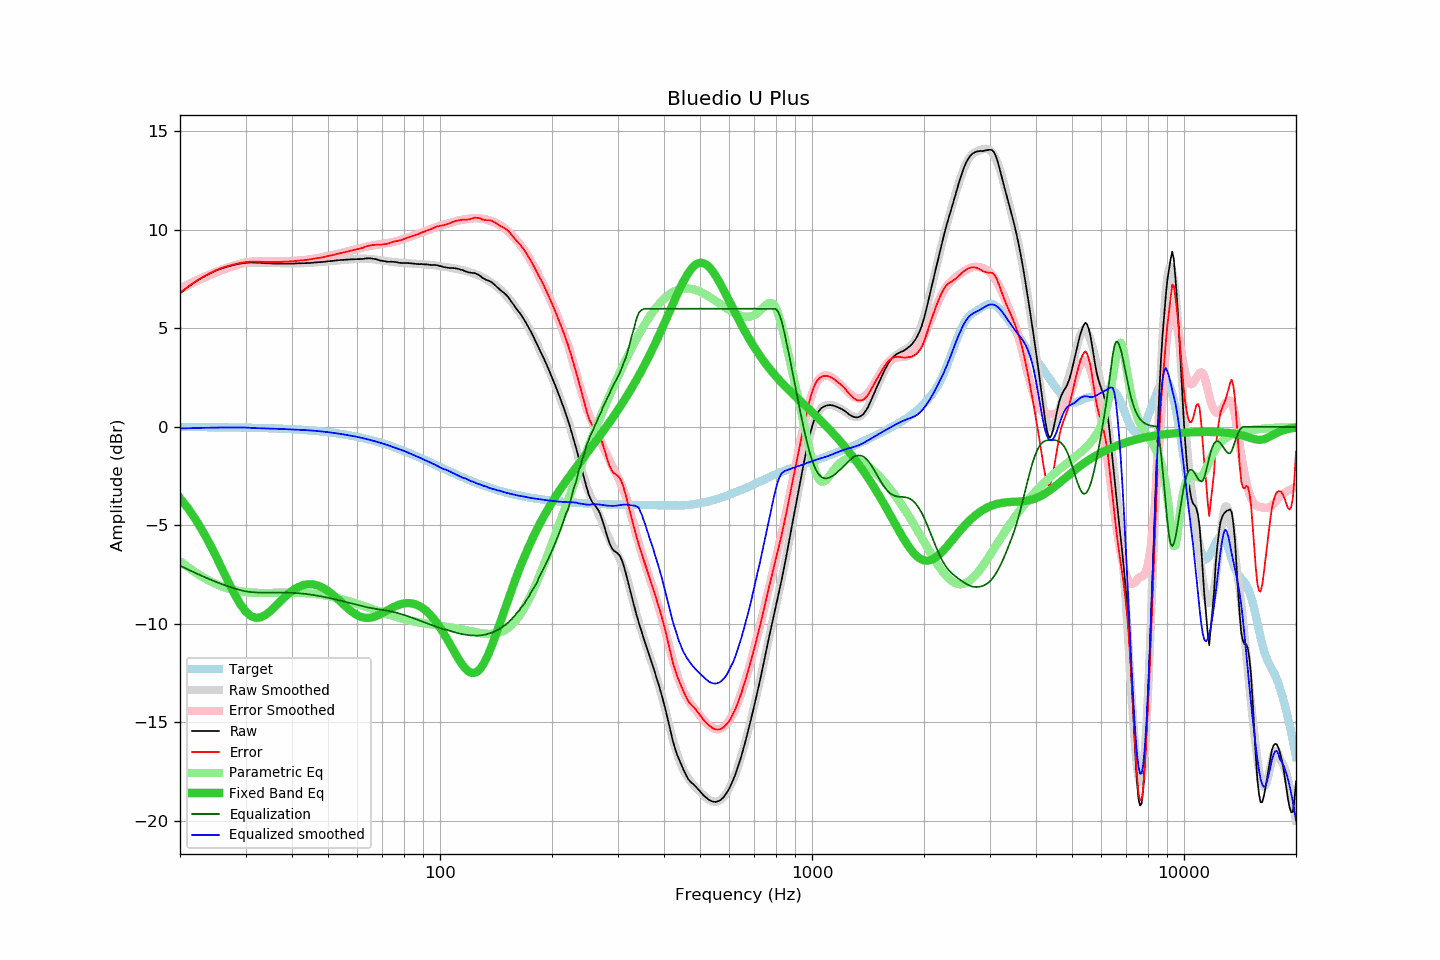

The data file committed next to this chart (first rows):
frequency, raw, error, smoothed, error_smoothed, equalization, parametric_eq, equalized_raw, equalized_smoothed, target
20, 6.79, 6.80, 6.96, 7.04, -7.04, -3.61, -0.25, -0.08, -0.01
21, 7.10, 7.11, 7.17, 7.24, -7.24, -4.12, -0.14, -0.07, -0.01
22, 7.37, 7.38, 7.36, 7.41, -7.41, -4.68, -0.04, -0.06, -0.01
23, 7.59, 7.60, 7.53, 7.58, -7.58, -5.28, 0.01, -0.05, -0.01
24, 7.78, 7.79, 7.69, 7.73, -7.73, -5.91, 0.05, -0.04, -0.01
25, 7.94, 7.96, 7.83, 7.87, -7.87, -6.57, 0.07, -0.03, -0.02
26, 8.06, 8.08, 7.96, 7.99, -7.99, -7.24, 0.07, -0.03, -0.02
27, 8.15, 8.17, 8.07, 8.10, -8.10, -7.89, 0.05, -0.03, -0.02
28, 8.23, 8.26, 8.17, 8.20, -8.20, -8.48, 0.03, -0.03, -0.03
29, 8.29, 8.32, 8.25, 8.28, -8.28, -8.98, 0.01, -0.03, -0.03
30, 8.33, 8.37, 8.32, 8.35, -8.35, -9.36, -0.02, -0.03, -0.04
31, 8.35, 8.39, 8.34, 8.38, -8.38, -9.60, -0.03, -0.05, -0.04
32, 8.34, 8.39, 8.34, 8.40, -8.40, -9.70, -0.07, -0.06, -0.05
33, 8.33, 8.38, 8.34, 8.41, -8.41, -9.66, -0.08, -0.07, -0.05
34, 8.31, 8.37, 8.34, 8.42, -8.42, -9.54, -0.11, -0.08, -0.06
35, 8.30, 8.37, 8.33, 8.41, -8.41, -9.35, -0.11, -0.08, -0.07
36, 8.29, 8.37, 8.32, 8.41, -8.41, -9.13, -0.12, -0.09, -0.08
37, 8.29, 8.38, 8.31, 8.41, -8.41, -8.90, -0.12, -0.10, -0.09
38, 8.29, 8.39, 8.30, 8.41, -8.41, -8.69, -0.12, -0.11, -0.10
39, 8.29, 8.40, 8.30, 8.42, -8.42, -8.49, -0.13, -0.12, -0.11
40, 8.29, 8.41, 8.29, 8.42, -8.42, -8.33, -0.13, -0.13, -0.12
41, 8.30, 8.43, 8.30, 8.43, -8.43, -8.19, -0.13, -0.14, -0.13
42, 8.31, 8.45, 8.30, 8.45, -8.45, -8.09, -0.14, -0.15, -0.14
43, 8.31, 8.46, 8.31, 8.47, -8.47, -8.03, -0.16, -0.16, -0.15
44, 8.32, 8.49, 8.32, 8.49, -8.49, -7.99, -0.17, -0.17, -0.17
45, 8.33, 8.51, 8.33, 8.51, -8.51, -7.99, -0.19, -0.18, -0.18
46, 8.35, 8.55, 8.35, 8.54, -8.54, -8.01, -0.19, -0.20, -0.20
47, 8.36, 8.57, 8.36, 8.57, -8.57, -8.06, -0.21, -0.21, -0.21
48, 8.37, 8.60, 8.38, 8.61, -8.61, -8.13, -0.24, -0.23, -0.23
49, 8.39, 8.64, 8.39, 8.64, -8.64, -8.22, -0.25, -0.25, -0.25
50, 8.41, 8.68, 8.41, 8.67, -8.67, -8.33, -0.26, -0.27, -0.27
51, 8.42, 8.71, 8.42, 8.71, -8.71, -8.45, -0.29, -0.29, -0.29
52, 8.44, 8.75, 8.44, 8.74, -8.74, -8.59, -0.31, -0.31, -0.31
53, 8.46, 8.79, 8.45, 8.78, -8.78, -8.73, -0.32, -0.33, -0.33
54, 8.47, 8.82, 8.46, 8.82, -8.82, -8.87, -0.35, -0.35, -0.35
55, 8.48, 8.85, 8.48, 8.85, -8.85, -9.01, -0.37, -0.38, -0.37
56, 8.49, 8.89, 8.49, 8.89, -8.89, -9.14, -0.40, -0.40, -0.40
57, 8.50, 8.92, 8.50, 8.93, -8.93, -9.27, -0.43, -0.43, -0.42
58, 8.51, 8.96, 8.51, 8.97, -8.97, -9.38, -0.46, -0.46, -0.45
59, 8.51, 8.99, 8.52, 9.01, -9.01, -9.48, -0.50, -0.48, -0.48
60, 8.52, 9.03, 8.53, 9.04, -9.04, -9.56, -0.52, -0.51, -0.51
61, 8.52, 9.05, 8.54, 9.07, -9.07, -9.63, -0.56, -0.54, -0.53
62, 8.53, 9.09, 8.54, 9.11, -9.11, -9.67, -0.58, -0.57, -0.56
63, 8.55, 9.14, 8.54, 9.14, -9.14, -9.69, -0.59, -0.60, -0.60
64, 8.56, 9.19, 8.53, 9.16, -9.16, -9.70, -0.60, -0.63, -0.63
65, 8.56, 9.22, 8.52, 9.19, -9.19, -9.69, -0.63, -0.67, -0.66
66, 8.54, 9.23, 8.51, 9.21, -9.21, -9.66, -0.67, -0.70, -0.69
67, 8.52, 9.25, 8.50, 9.23, -9.23, -9.62, -0.71, -0.73, -0.73
68, 8.49, 9.25, 8.49, 9.25, -9.25, -9.57, -0.76, -0.77, -0.76
69, 8.45, 9.25, 8.47, 9.27, -9.27, -9.51, -0.82, -0.80, -0.80
70, 8.43, 9.26, 8.45, 9.29, -9.29, -9.45, -0.86, -0.84, -0.83
71, 8.41, 9.28, 8.43, 9.31, -9.31, -9.39, -0.90, -0.87, -0.87
72, 8.39, 9.30, 8.41, 9.33, -9.33, -9.32, -0.94, -0.91, -0.91
73, 8.38, 9.32, 8.39, 9.35, -9.35, -9.26, -0.97, -0.95, -0.94
74, 8.39, 9.37, 8.38, 9.37, -9.37, -9.20, -0.98, -0.99, -0.98
75, 8.38, 9.40, 8.37, 9.39, -9.39, -9.14, -1.01, -1.03, -1.02
76, 8.37, 9.43, 8.35, 9.42, -9.42, -9.09, -1.05, -1.07, -1.06
77, 8.35, 9.45, 8.35, 9.45, -9.45, -9.05, -1.10, -1.10, -1.10
78, 8.33, 9.47, 8.34, 9.48, -9.48, -9.01, -1.15, -1.14, -1.14
79, 8.32, 9.50, 8.33, 9.51, -9.51, -8.98, -1.19, -1.18, -1.18
... 553 more rows
